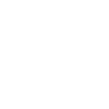
t = 0.00 s
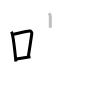
t = 3.25 s
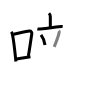
t = 6.50 s
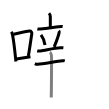
t = 9.50 s
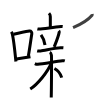
t = 12.75 s
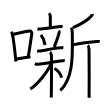
t = 16.00 s

The animated SVG that drew these frames (rendered in a browser with its animation timeline set to each time). Animation: 16 SMIL elements (animate=16); one cycle of 16.00 s.

<svg width="109px" height="109px" viewBox="0 0 px 109px" xmlns="http://www.w3.org/2000/svg" xmlns:xlink="http://www.w3.org/1999/xlink" xml:space="preserve" version="1.1"  baseProfile="full">
<path d="M11.25,31.79c0.37,0.51,0.76,0.94,0.92,1.58c1.29,5.07,2.84,19.04,3.73,28.13" style="fill:none;stroke:black;stroke-width:3;opacity:0">
  <animate attributeType="CSS" attributeName="opacity" from="0" to="1" begin="0s" dur="1s" repeatCount="Indefinite" fill="freeze" />
</path>
<path d="M13.58,34.22C23,32,25.12,31.66,29.49,30.99c1.6-0.24,2.56,1.44,2.33,2.87c-0.95,5.92-2.05,14.07-3.46,22.25" style="fill:none;stroke:black;stroke-width:3;opacity:0">
  <animate attributeType="CSS" attributeName="opacity" from="0" to="1" begin="1s" dur="1s" repeatCount="Indefinite" fill="freeze" />
</path>
<path d="M16.07,59.05c5.14-0.75,7.33-1.05,14.39-2.21" style="fill:none;stroke:black;stroke-width:3;opacity:0">
  <animate attributeType="CSS" attributeName="opacity" from="0" to="1" begin="2s" dur="1s" repeatCount="Indefinite" fill="freeze" />
</path>
<path d="M48.94,13.26c0.92,1.02,1.38,0.97,1.38,3.6c0,2.63,0.01,3.65,0.01,10.79" style="fill:none;stroke:black;stroke-width:3;opacity:0">
  <animate attributeType="CSS" attributeName="opacity" from="0" to="1" begin="3s" dur="1s" repeatCount="Indefinite" fill="freeze" />
</path>
<path d="M37.38,28.94c0.46,0.11,0.99,0.03,1.45,0.03C43,29,52.29,27.25,61.06,26.5c0.76-0.07,1.22-0.03,1.6,0.02" style="fill:none;stroke:black;stroke-width:3;opacity:0">
  <animate attributeType="CSS" attributeName="opacity" from="0" to="1" begin="4s" dur="1s" repeatCount="Indefinite" fill="freeze" />
</path>
<path d="M41.02,34.81c3.12,4.32,3.71,7.24,3.99,10.18" style="fill:none;stroke:black;stroke-width:3;opacity:0">
  <animate attributeType="CSS" attributeName="opacity" from="0" to="1" begin="5s" dur="1s" repeatCount="Indefinite" fill="freeze" />
</path>
<path d="M58.73,30.67c0.49,0.52,0.55,0.8,0.49,1.27c-0.39,3.18-4.02,12.45-5.01,14.92" style="fill:none;stroke:black;stroke-width:3;opacity:0">
  <animate attributeType="CSS" attributeName="opacity" from="0" to="1" begin="6s" dur="1s" repeatCount="Indefinite" fill="freeze" />
</path>
<path d="M37.16,50.95c0.57,0.13,2.79,0.09,3.37,0.03c4.47-0.48,14.12-3.23,20.06-3.24c0.96,0,2.31-0.04,2.79,0.01" style="fill:none;stroke:black;stroke-width:3;opacity:0">
  <animate attributeType="CSS" attributeName="opacity" from="0" to="1" begin="7s" dur="1s" repeatCount="Indefinite" fill="freeze" />
</path>
<path d="M34.86,63.67c0.46,0.22,1.69,0.8,2.92,0.68c5.81-0.59,18.7-2.84,24.7-3.51c1.23-0.14,1.54-0.23,2.31,0" style="fill:none;stroke:black;stroke-width:3;opacity:0">
  <animate attributeType="CSS" attributeName="opacity" from="0" to="1" begin="8s" dur="1s" repeatCount="Indefinite" fill="freeze" />
</path>
<path d="M49.85,52.25c0.87,0.45,1.4,2.03,1.57,2.93c0.28,1.46,0,36.54-0.18,42.32" style="fill:none;stroke:black;stroke-width:3;opacity:0">
  <animate attributeType="CSS" attributeName="opacity" from="0" to="1" begin="9s" dur="1s" repeatCount="Indefinite" fill="freeze" />
</path>
<path d="M51.35,63.09C47.64,71.78,37.98,84.08,30.25,89" style="fill:none;stroke:black;stroke-width:3;opacity:0">
  <animate attributeType="CSS" attributeName="opacity" from="0" to="1" begin="10s" dur="1s" repeatCount="Indefinite" fill="freeze" />
</path>
<path d="M54.42,68.5c3.33,1.75,6.08,5.25,7.29,9.18" style="fill:none;stroke:black;stroke-width:3;opacity:0">
  <animate attributeType="CSS" attributeName="opacity" from="0" to="1" begin="11s" dur="1s" repeatCount="Indefinite" fill="freeze" />
</path>
<path d="M92.17,13.94c0.05,0.32,0.2,0.94-0.1,1.3c-3.74,4.57-9.78,8.4-19.02,12.46" style="fill:none;stroke:black;stroke-width:3;opacity:0">
  <animate attributeType="CSS" attributeName="opacity" from="0" to="1" begin="12s" dur="1s" repeatCount="Indefinite" fill="freeze" />
</path>
<path d="M71.28,27.64c1.03,1.88,1.01,3.67,1.01,5.71c0,17.65,2.21,43.4-11.91,57.15" style="fill:none;stroke:black;stroke-width:3;opacity:0">
  <animate attributeType="CSS" attributeName="opacity" from="0" to="1" begin="13s" dur="1s" repeatCount="Indefinite" fill="freeze" />
</path>
<path d="M72.86,44.36c0.32,0.17,1.8,0.22,2.65,0.02c4.65-1.09,16.07-2.26,21.36-2.8c0.85-0.09,2.32-0.17,2.85,0" style="fill:none;stroke:black;stroke-width:3;opacity:0">
  <animate attributeType="CSS" attributeName="opacity" from="0" to="1" begin="14s" dur="1s" repeatCount="Indefinite" fill="freeze" />
</path>
<path d="M87.8,45.54c0.69,0.55,1.1,2.46,1.23,3.55c0.14,1.09,0.21,41.83,0.07,48.66" style="fill:none;stroke:black;stroke-width:3;opacity:0">
  <animate attributeType="CSS" attributeName="opacity" from="0" to="1" begin="15s" dur="1s" repeatCount="Indefinite" fill="freeze" />
</path>
</svg>
